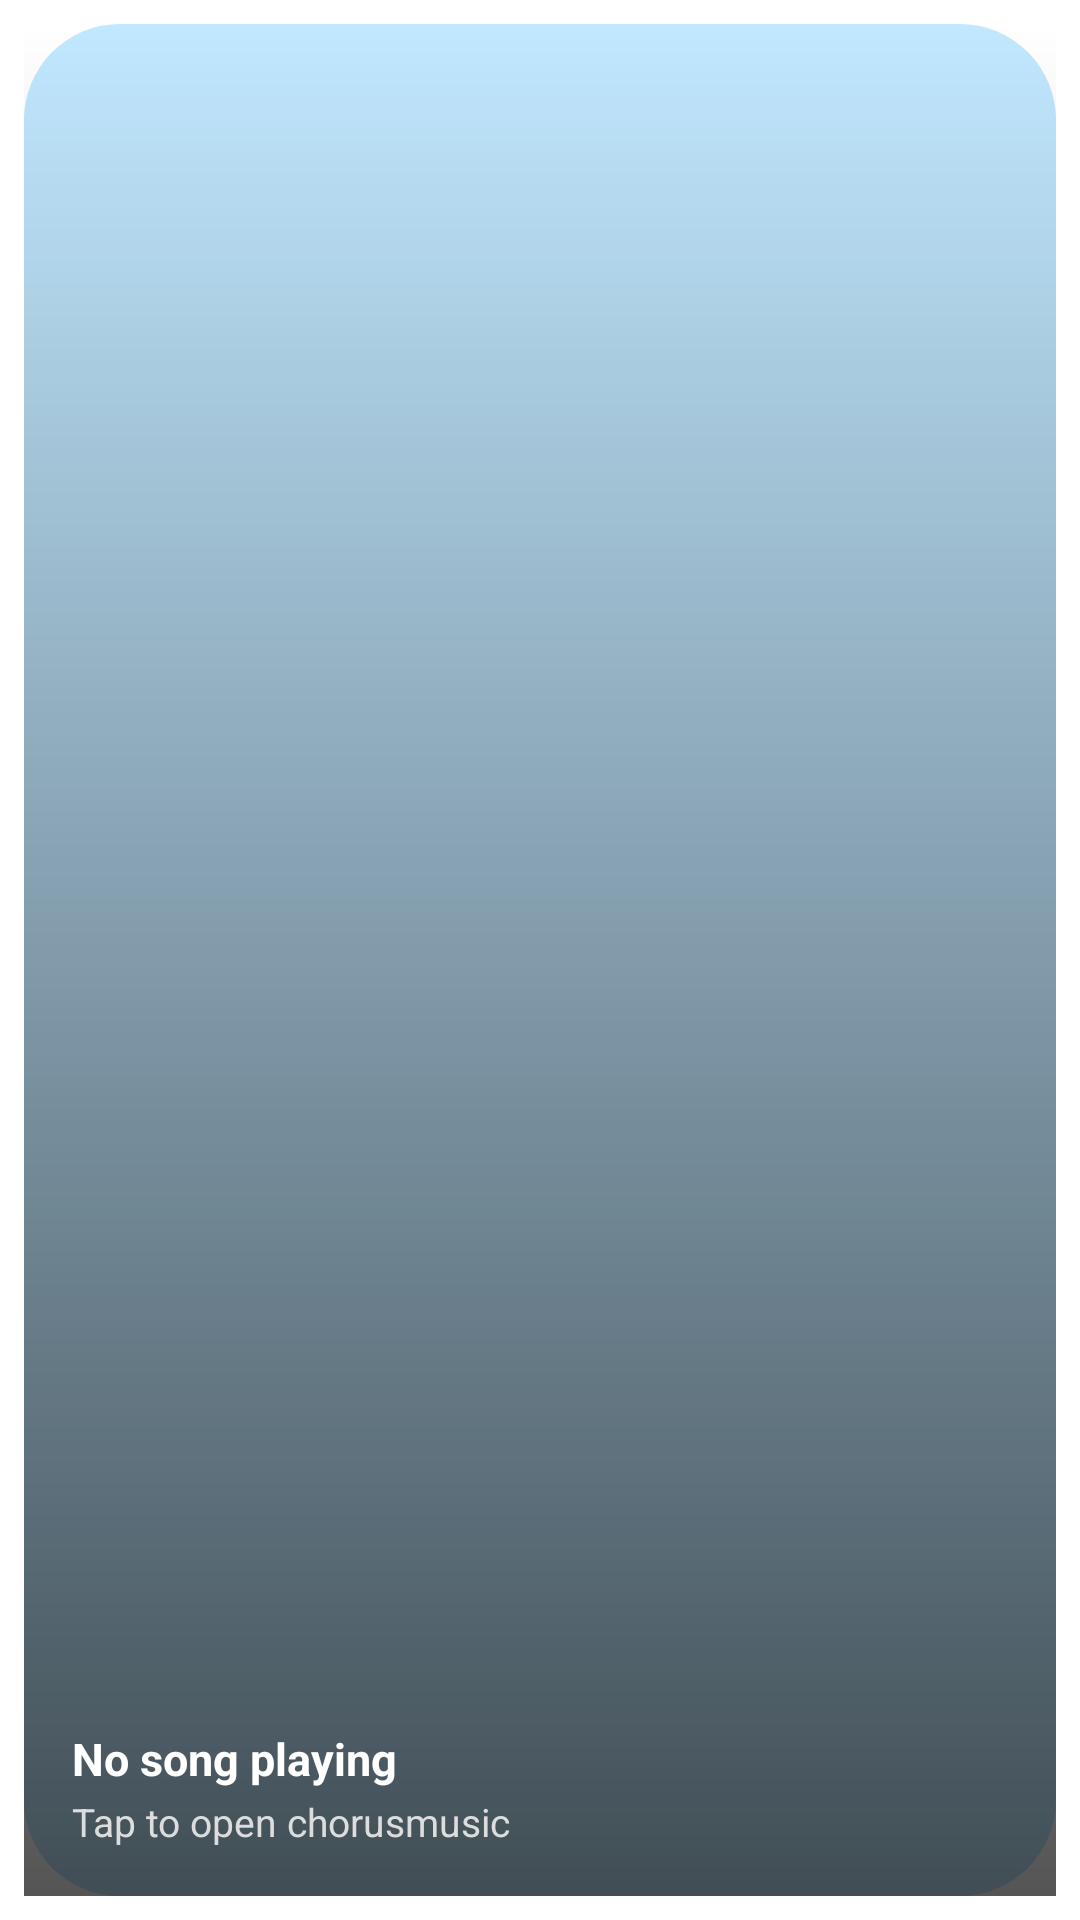

Android layout source for this screen:
<!-- AndroidManifest.xml: application theme Theme.chorusmusic -->
<!-- res/layout/widget_compact_square.xml -->
<?xml version="1.0" encoding="utf-8"?>
<FrameLayout xmlns:android="http://schemas.android.com/apk/res/android"
    android:id="@android:id/background"
    android:layout_width="match_parent"
    android:layout_height="match_parent"
    android:padding="8dp"
>

    
    <FrameLayout
        android:layout_width="match_parent"
        android:layout_height="match_parent"
        android:background="@drawable/widget_pill_bg"
>

        
        <ImageView
            android:id="@+id/widget_compact_album_art"
            android:layout_width="match_parent"
            android:layout_height="match_parent"
            android:scaleType="centerCrop"
            android:src="@drawable/music_note"
            android:contentDescription="@string/album_art" />
            
        
        <FrameLayout
            android:layout_width="match_parent"
            android:layout_height="match_parent"
            android:background="@drawable/widget_bottom_gradient" />

        
        <LinearLayout
            android:layout_width="match_parent"
            android:layout_height="wrap_content"
            android:layout_gravity="bottom"
            android:orientation="horizontal"
            android:padding="16dp"
            android:gravity="center_vertical">

            
            <LinearLayout
                android:layout_width="0dp"
                android:layout_height="wrap_content"
                android:layout_weight="1"
                android:orientation="vertical"
                android:layout_marginEnd="8dp">

                <TextView
                    android:id="@+id/widget_song_title"
                    android:layout_width="match_parent"
                    android:layout_height="wrap_content"
                    android:text="@string/not_playing"
                    android:textSize="15sp"
                    android:textStyle="bold"
                    android:textColor="#FFFFFF"
                    android:maxLines="1"
                    android:ellipsize="end" />

                <TextView
                    android:id="@+id/widget_artist_name"
                    android:layout_width="match_parent"
                    android:layout_height="wrap_content"
                    android:text="@string/tap_to_play"
                    android:textSize="13sp"
                    android:textColor="#DDDDDD"
                    android:maxLines="1"
                    android:ellipsize="end"
                    android:layout_marginTop="2dp" />
            </LinearLayout>

            
            <ImageView
                android:id="@+id/widget_compact_play_pause"
                android:layout_width="32dp"
                android:layout_height="32dp"
                android:src="@drawable/ic_widget_play"
android:contentDescription="@string/play_pause" />

        </LinearLayout>
    </FrameLayout>
</FrameLayout>
<!-- resources referenced by this layout -->
<resources>
  <!-- drawable widget_bottom_gradient (drawable) -->
  <?xml version="1.0" encoding="utf-8"?>
  <shape xmlns:android="http://schemas.android.com/apk/res/android"
      android:shape="rectangle">
      <gradient
          android:startColor="#00000000"
          android:endColor="#AA000000"
          android:angle="270" />
  </shape>
  <!-- drawable widget_pill_bg (drawable) -->
  <?xml version="1.0" encoding="utf-8"?>
  <shape xmlns:android="http://schemas.android.com/apk/res/android"
      android:shape="rectangle">
      <solid android:color="@color/widget_primary_container" />
      <corners android:radius="32dp" />
  </shape>
  <string name="album_art">Album art</string>
  <string name="not_playing">No song playing</string>
  <string name="play_pause">Play/Pause</string>
  <string name="tap_to_play">Tap to open chorusmusic</string>
  <style name="Theme.chorusmusic" parent="android:Theme.Material.Light.NoActionBar">
          <item name="android:windowContentOverlay">@null</item>
          <item name="android:windowDrawsSystemBarBackgrounds">true</item>
          <item name="android:windowMinWidthMinor">100%</item>
          <item name="android:windowMinWidthMajor">100%</item>
          <item name="android:windowNoTitle">true</item>
          <item name="android:windowBackground">#ffffff</item>
          <item name="android:enforceNavigationBarContrast" tools:ignore="NewApi">false</item>
          <item name="android:statusBarColor">@android:color/transparent</item>
          <item name="android:navigationBarColor">@android:color/transparent</item>
      </style>
  <color name="widget_primary_container">@android:color/system_accent1_700</color>
</resources>
